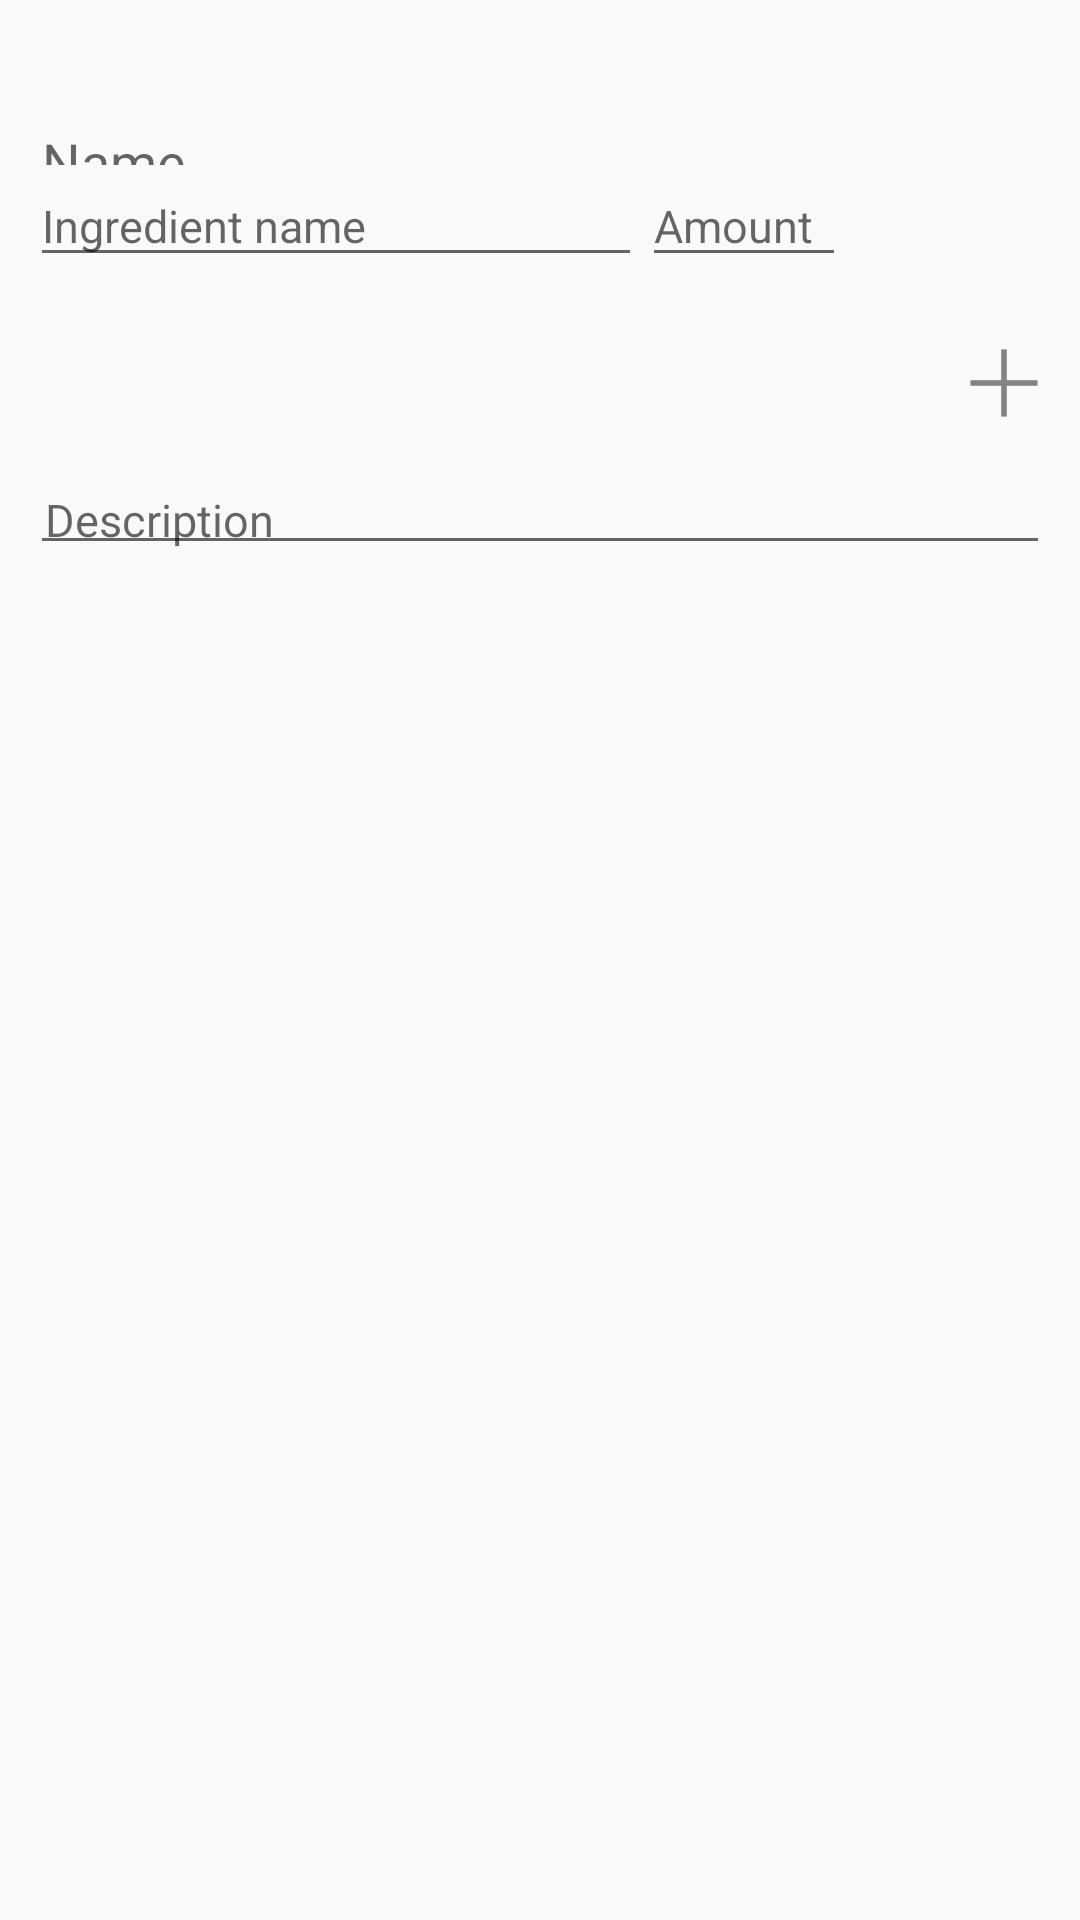

This screen was rendered from an Android layout file. Write that file and the resources it references.
<!-- AndroidManifest.xml: application theme OwnTheme -->
<!-- res/layout/activity_add_recipe.xml -->
<LinearLayout xmlns:android="http://schemas.android.com/apk/res/android"
    xmlns:tools="http://schemas.android.com/tools"
    android:layout_width="match_parent"
    android:layout_height="match_parent"
    android:orientation="vertical"
    android:padding="10dp"
    tools:context="com.example.zwiesel.recipe_app.AddRecipeActivity"
    android:textSize="20sp"
    android:fontFamily="sans-serif-light"
    android:textStyle="normal">


    <LinearLayout
        android:layout_width="match_parent"
        android:layout_height="45dp"
        android:orientation="horizontal">

       <EditText
           android:layout_width="match_parent"
           android:layout_height="45dp"
           android:id="@+id/editText_rec_title"
           android:hint="@string/name_hint"
           android:maxLines="1"
           android:layout_weight="1"
           android:layout_marginTop="20dp"
           android:layout_marginBottom="20dp" />

        <Spinner
            android:layout_width="match_parent"
            android:layout_height="match_parent"
            android:layout_weight="2"
            android:id="@+id/spinner_category"
            android:spinnerMode="dropdown"
            android:background="@drawable/spinner_background_ab_example">
        </Spinner>

    </LinearLayout>

        <ScrollView
            android:layout_width="match_parent"
            android:layout_height="match_parent">

            <LinearLayout
                android:layout_width="match_parent"
                android:layout_height="match_parent"
                android:orientation="vertical">

                <LinearLayout
                    android:layout_width="match_parent"
                    android:layout_height="wrap_content"
                    android:orientation="vertical"
                    android:id="@+id/linearLayout_dynamic_ing">

                    <LinearLayout
                        android:layout_width="match_parent"
                        android:layout_height="wrap_content"
                        android:orientation="horizontal">

                        <EditText
                            android:layout_width="match_parent"
                            android:layout_height="wrap_content"
                            android:layout_weight="1"
                            android:id="@+id/editText_ing_name_shown"
                            android:hint="@string/ingredient_name_hint"
                            android:maxLines="1"
                            android:textSize="15sp" />

                        <EditText
                            android:layout_width="match_parent"
                            android:layout_height="wrap_content"
                            android:layout_weight="2"
                            android:inputType="number"
                            android:id="@+id/editText_ing_amount_shown"
                            android:hint="@string/amount_hint"
                            android:maxLines="1"
                            android:textSize="15sp" />

                        <Spinner
                            android:layout_width="match_parent"
                            android:layout_height="match_parent"
                            android:layout_weight="2"
                            android:id="@+id/spinner_unit"
                            android:spinnerMode="dropdown"
                            android:background="@drawable/spinner_background_ab_example">
                        </Spinner>

                    </LinearLayout>

                </LinearLayout>

                <ImageButton
                    android:layout_width="wrap_content"
                    android:layout_height="wrap_content"
                    android:layout_gravity="end"
                    android:onClick="clickAddIngr"
                    android:id="@+id/button_add_ingr"
                    android:src="@drawable/ic_action_add_dark"
                    android:background="#00000000"
                    android:layout_marginTop="20dp" />

                <EditText
                    android:layout_width="match_parent"
                    android:layout_height="match_parent"
                    android:id="@+id/editText_description"
                    android:hint="@string/description_hint"
                    android:gravity="top|left"
                    android:paddingTop="20dp"
                    android:paddingLeft="5dp"
                    android:paddingRight="5dp"
                    android:paddingBottom="5dp"
                    android:textSize="15sp" />

            </LinearLayout>
        </ScrollView>
</LinearLayout>
<!-- resources referenced by this layout -->
<resources>
  <!-- drawable ic_action_add_dark: png bitmap (drawable-hdpi, 337 bytes) -->
  <string name="amount_hint">Amount</string>
  <string name="description_hint">Description</string>
  <string name="ingredient_name_hint">Ingredient name</string>
  <string name="name_hint">Name</string>
  <style name="OwnTheme" parent="@style/Theme.AppCompat.Light.DarkActionBar">
          <item name="android:actionBarStyle">@style/OwnActionBar</item>
          <item name="actionBarStyle">@style/OwnActionBar</item>
      </style>
  <style name="OwnActionBar" parent="@style/Widget.AppCompat.Light.ActionBar.Solid.Inverse">
          <item name="android:background">@drawable/ab_solid_example</item>
          <item name="background">@drawable/ab_solid_example</item>
      </style>
</resources>
